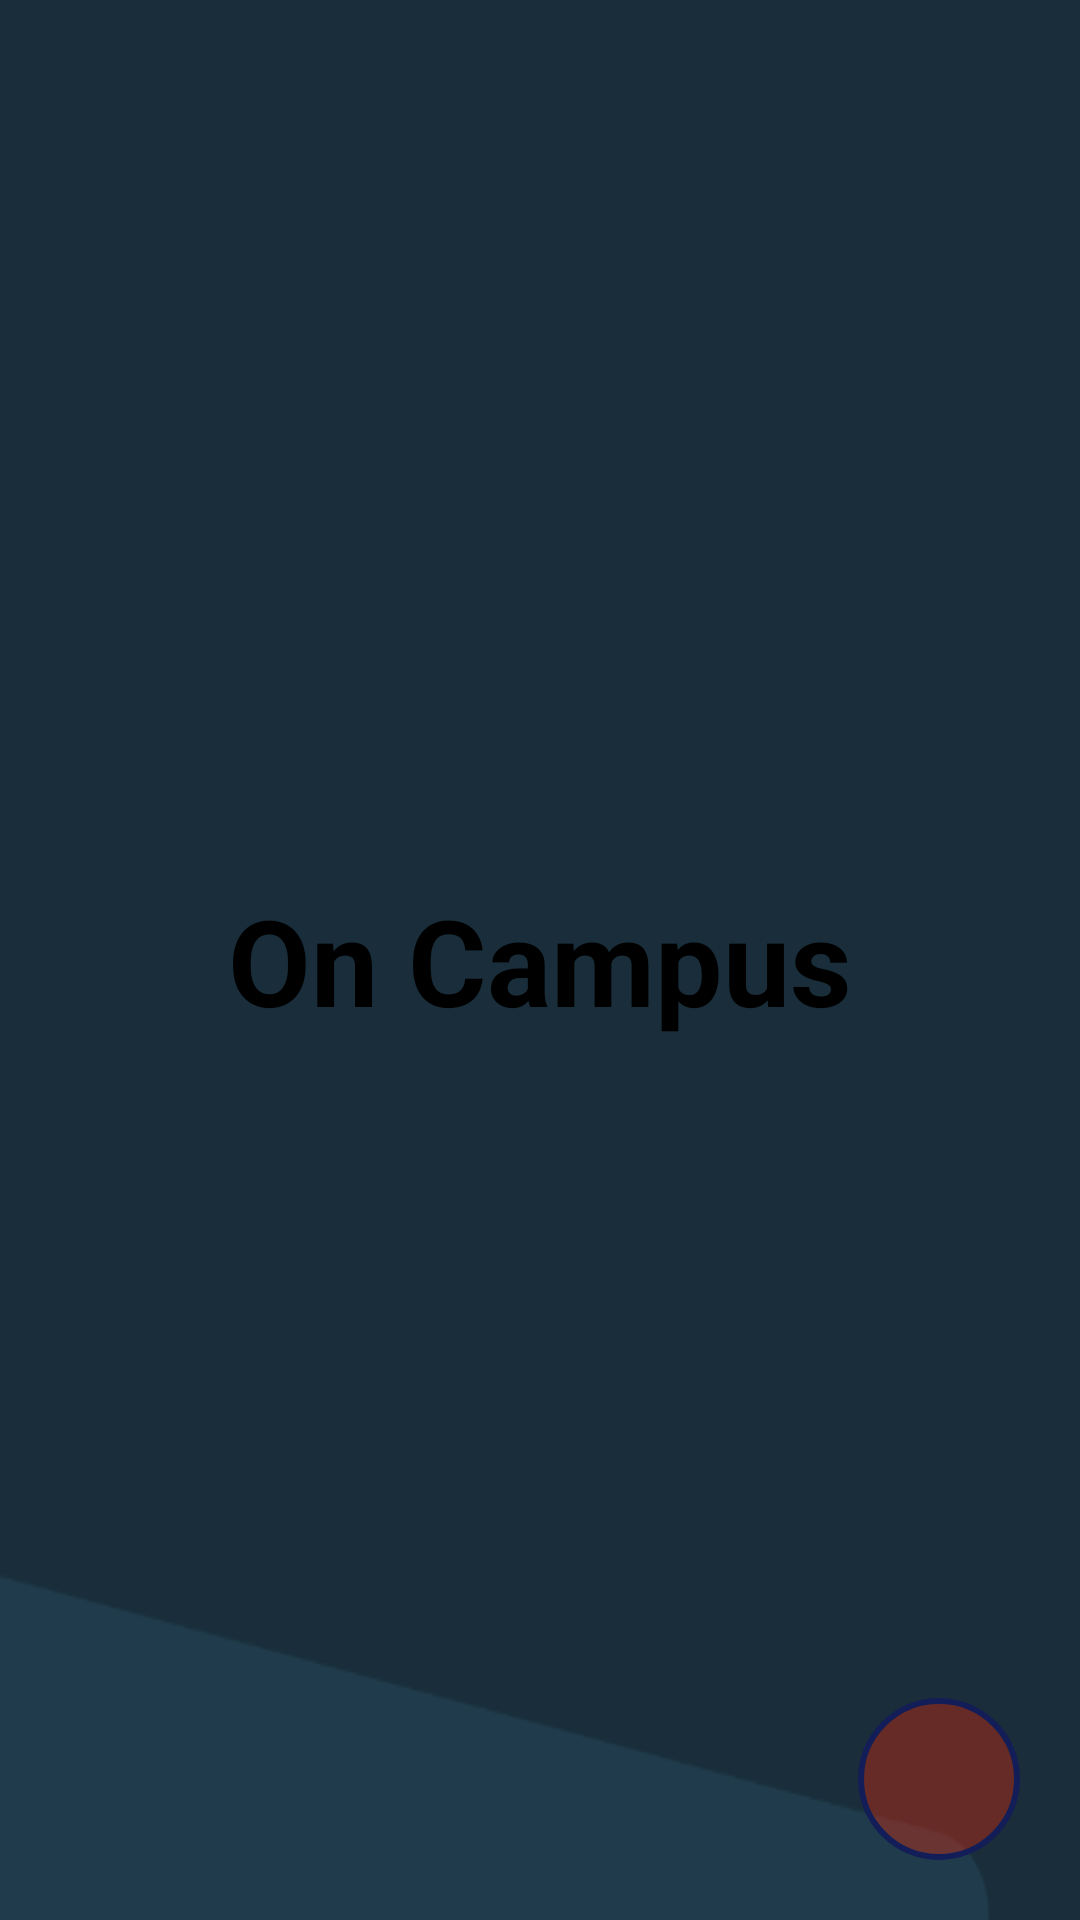

Reconstruct the res/layout file that produces this screen, plus the resources it refers to.
<!-- AndroidManifest.xml: application theme Theme.Navigation_drawer -->
<!-- res/layout/fragment_on_campus.xml -->
<?xml version="1.0" encoding="utf-8"?>
<FrameLayout xmlns:android="http://schemas.android.com/apk/res/android"
    xmlns:tools="http://schemas.android.com/tools"
    android:layout_width="match_parent"
    android:layout_height="match_parent"
    android:background="@drawable/pic002"
    tools:context=".OnCampusFragment">


    <RelativeLayout
        android:layout_width="match_parent"
        android:layout_height="match_parent">
        <TextView
            android:layout_width="wrap_content"
            android:layout_height="wrap_content"
            android:text="On Campus"
            android:textSize="40sp"
            android:textStyle="bold"
            android:gravity="center"
            android:layout_centerInParent="true"
            />
        <ImageView
            android:id="@+id/addPersonOnCampus"

            android:layout_width="54dp"
            android:layout_height="54dp"
            android:src="@drawable/ic_add"
            android:layout_alignParentBottom="true"
            android:layout_alignParentEnd="true"
            android:layout_margin="20dp"
            android:layout_alignParentRight="true"
            android:background="@drawable/shape_circle_shape"

            />
    </RelativeLayout>

</FrameLayout>
<!-- resources referenced by this layout -->
<resources>
  <!-- drawable pic002: png bitmap (drawable, 3169 bytes) -->
  <!-- drawable shape_circle_shape (drawable) -->
  <?xml version="1.0" encoding="utf-8"?>
  <shape xmlns:android="http://schemas.android.com/apk/res/android"
      android:shape="rectangle"
      >
      <corners android:radius="1000dip" />
      <solid android:color="#55FF2600">
  
      </solid>
      <stroke
          android:width="2dp"
          android:color="#131D57" />
  </shape>
</resources>
